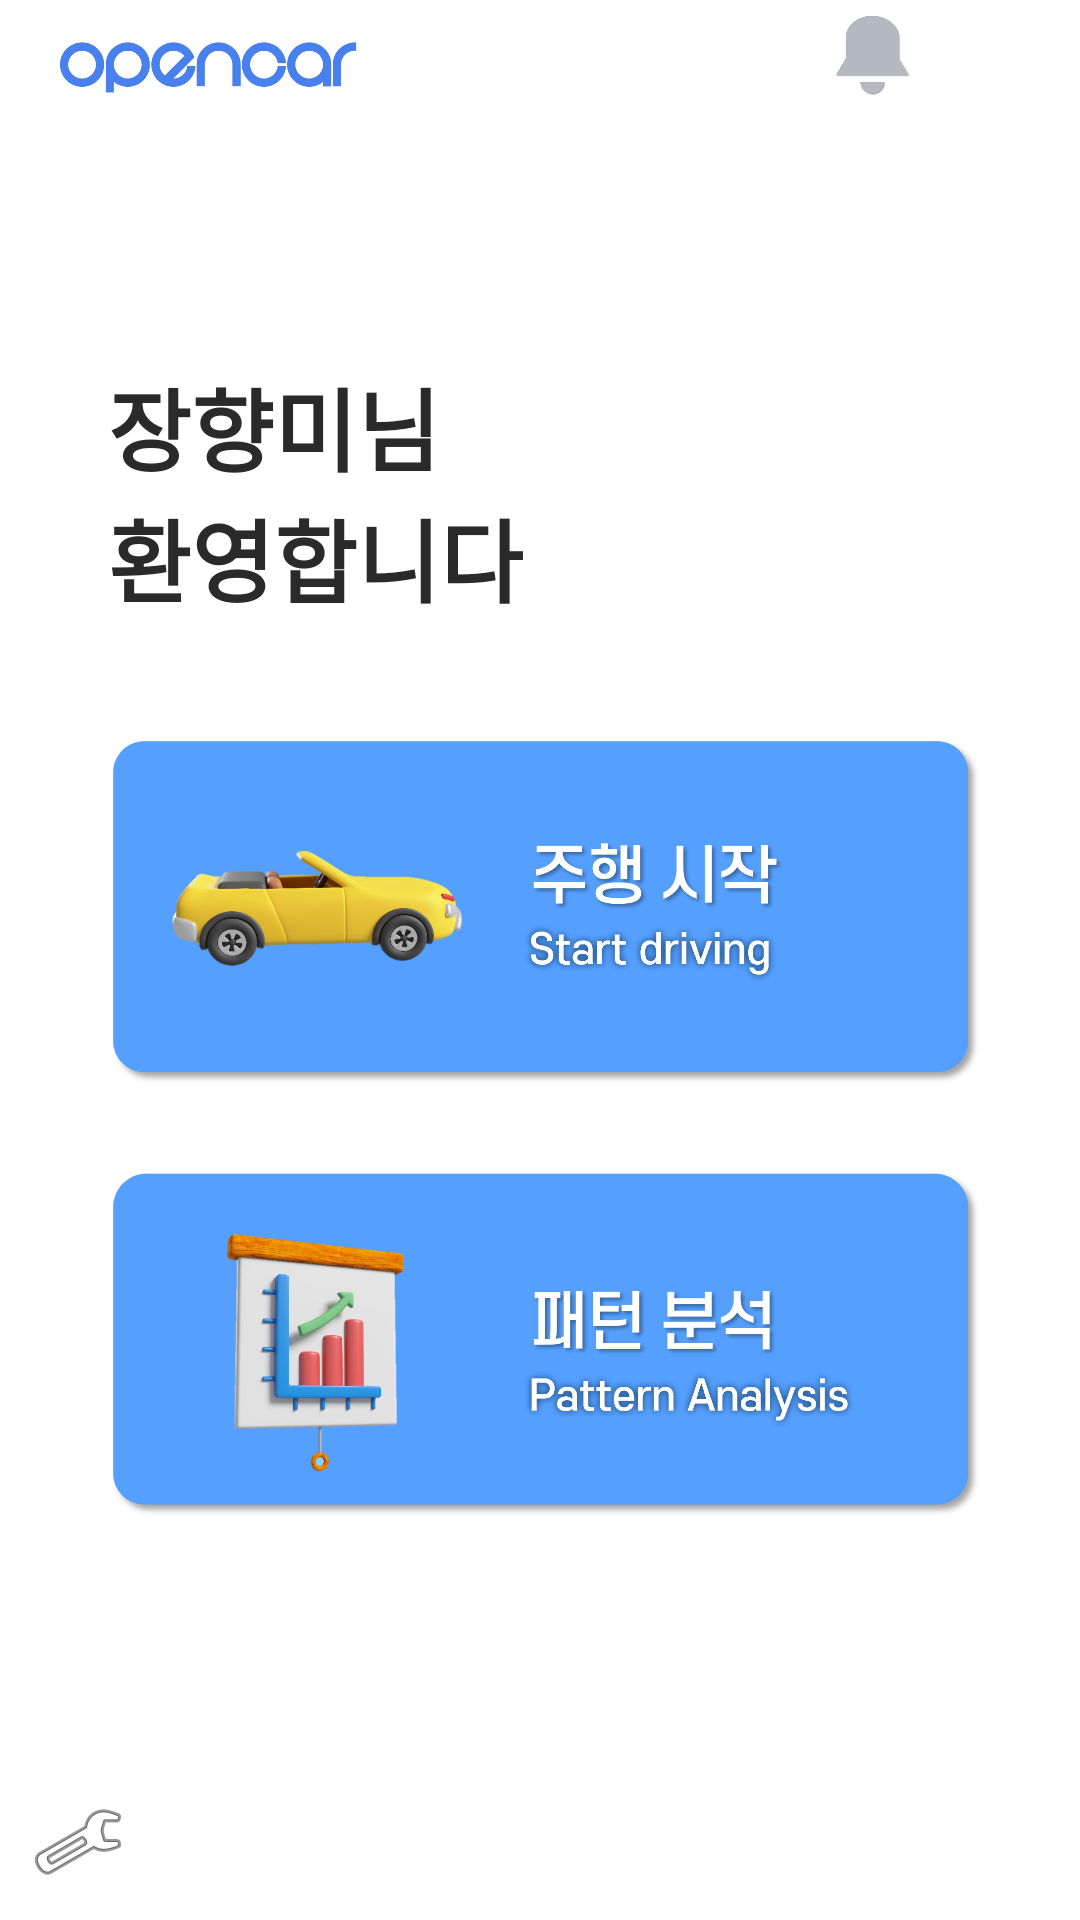

Android layout source for this screen:
<!-- AndroidManifest.xml: application theme Theme.OpenCar -->
<!-- res/layout/activity_main.xml -->
<?xml version="1.0" encoding="utf-8"?>
<androidx.constraintlayout.widget.ConstraintLayout xmlns:android="http://schemas.android.com/apk/res/android"
    xmlns:app="http://schemas.android.com/apk/res-auto"
    xmlns:tools="http://schemas.android.com/tools"
    android:layout_width="match_parent"
    android:layout_height="match_parent"
    tools:context=".MainActivity">

    <TextView
        android:id="@+id/tv_con"
        android:layout_width="wrap_content"
        android:layout_height="wrap_content"
        android:fontFamily="@font/scdream6"
        android:text="환영합니다"
        android:textAlignment="center"
        android:textColor="#2B2A2A"
        android:textSize="30sp"
        android:textStyle="bold"
        app:layout_constraintEnd_toEndOf="@+id/tv_user"
        app:layout_constraintHorizontal_bias="0.0"
        app:layout_constraintStart_toStartOf="@+id/tv_user"
        app:layout_constraintTop_toBottomOf="@+id/tv_user" />

    <TextView
        android:id="@+id/tv_user"
        android:layout_width="wrap_content"
        android:layout_height="wrap_content"
        android:layout_marginTop="88dp"
        android:fontFamily="@font/scdream6"
        android:text="장향미님"
        android:textAlignment="center"
        android:textColor="#2B2A2A"
        android:textSize="30sp"
        android:textStyle="bold"
        app:layout_constraintEnd_toStartOf="@+id/guideline4"
        app:layout_constraintHorizontal_bias="0.0"
        app:layout_constraintStart_toStartOf="@+id/guideline5"
        app:layout_constraintTop_toTopOf="@+id/guideline6" />

    <ImageView
        android:id="@+id/img_bell"
        android:layout_width="34dp"
        android:layout_height="0dp"
        android:layout_marginTop="5dp"
        app:layout_constraintBottom_toTopOf="@+id/guideline6"
        app:layout_constraintEnd_toStartOf="@+id/img_logout"
        app:layout_constraintHorizontal_bias="1.0"
        app:layout_constraintStart_toEndOf="@+id/imageView5"
        app:layout_constraintTop_toTopOf="parent"
        app:layout_constraintVertical_bias="1.0"
        app:srcCompat="@drawable/alarm" />

    <ImageView
        android:id="@+id/img_logout"
        android:layout_width="40dp"
        android:layout_height="0dp"
        android:layout_marginTop="5dp"
        app:layout_constraintBottom_toTopOf="@+id/guideline6"
        app:layout_constraintEnd_toEndOf="parent"
        app:layout_constraintHorizontal_bias="0.963"
        app:layout_constraintStart_toStartOf="parent"
        app:layout_constraintTop_toTopOf="parent"
        app:srcCompat="@drawable/logout" />

    <ImageView
        android:id="@+id/iv_pattern"
        android:layout_width="0dp"
        android:layout_height="160sp"
        app:layout_constraintBottom_toTopOf="@+id/guideline2"
        app:layout_constraintEnd_toStartOf="@+id/guideline4"
        app:layout_constraintHorizontal_bias="1.0"
        app:layout_constraintStart_toStartOf="@+id/guideline5"
        app:layout_constraintTop_toTopOf="@+id/guideline8"
        app:srcCompat="@drawable/pattern" />

    <ImageView
        android:id="@+id/iv_start"
        android:layout_width="0dp"
        android:layout_height="153dp"
        android:layout_marginTop="12dp"
        app:layout_constraintBottom_toTopOf="@+id/guideline3"
        app:layout_constraintEnd_toStartOf="@+id/guideline4"
        app:layout_constraintHorizontal_bias="1.0"
        app:layout_constraintStart_toStartOf="@+id/guideline5"
        app:layout_constraintTop_toTopOf="@+id/guideline"
        app:srcCompat="@drawable/startbtn" />

    <androidx.constraintlayout.widget.Guideline
        android:id="@+id/guideline"
        android:layout_width="wrap_content"
        android:layout_height="wrap_content"
        android:orientation="horizontal"
        app:layout_constraintGuide_percent="0.35" />

    <androidx.constraintlayout.widget.Guideline
        android:id="@+id/guideline2"
        android:layout_width="wrap_content"
        android:layout_height="wrap_content"
        android:orientation="horizontal"
        app:layout_constraintGuide_percent="0.8" />

    <androidx.constraintlayout.widget.Guideline
        android:id="@+id/guideline3"
        android:layout_width="wrap_content"
        android:layout_height="wrap_content"
        android:orientation="horizontal"
        app:layout_constraintGuide_percent="0.58" />

    <androidx.constraintlayout.widget.Guideline
        android:id="@+id/guideline4"
        android:layout_width="wrap_content"
        android:layout_height="wrap_content"
        android:orientation="vertical"
        app:layout_constraintGuide_percent="0.90997565" />

    <androidx.constraintlayout.widget.Guideline
        android:id="@+id/guideline5"
        android:layout_width="wrap_content"
        android:layout_height="wrap_content"
        android:orientation="vertical"
        app:layout_constraintGuide_percent="0.1" />

    <androidx.constraintlayout.widget.Guideline
        android:id="@+id/guideline6"
        android:layout_width="wrap_content"
        android:layout_height="wrap_content"
        android:orientation="horizontal"
        app:layout_constraintGuide_percent="0.05" />

    <ImageView
        android:id="@+id/iv_manage"
        android:layout_width="wrap_content"
        android:layout_height="wrap_content"
        android:layout_margin="10dp"
        app:layout_constraintBottom_toBottomOf="parent"
        app:layout_constraintEnd_toStartOf="@+id/guideline5"
        app:layout_constraintHorizontal_bias="0.0"
        app:layout_constraintStart_toStartOf="parent"
        app:layout_constraintTop_toTopOf="@+id/guideline7"
        app:layout_constraintVertical_bias="1.0"
        app:srcCompat="@android:drawable/ic_menu_manage" />

    <androidx.constraintlayout.widget.Guideline
        android:id="@+id/guideline7"
        android:layout_width="wrap_content"
        android:layout_height="wrap_content"
        android:orientation="horizontal"
        app:layout_constraintGuide_percent="0.94" />

    <ImageView
        android:id="@+id/imageView5"
        android:layout_width="100dp"
        android:layout_height="40dp"
        android:layout_marginStart="20dp"
        app:layout_constraintStart_toStartOf="parent"
        app:layout_constraintTop_toTopOf="parent"
        app:srcCompat="@drawable/open_car_logo" />

    <androidx.constraintlayout.widget.Guideline
        android:id="@+id/guideline8"
        android:layout_width="wrap_content"
        android:layout_height="wrap_content"
        android:orientation="horizontal"
        app:layout_constraintGuide_percent="0.6" />

</androidx.constraintlayout.widget.ConstraintLayout>
<!-- resources referenced by this layout -->
<resources>
  <!-- drawable alarm: png bitmap (drawable, 18387 bytes) -->
  <!-- drawable open_car_logo: png bitmap (drawable, 7227 bytes) -->
  <!-- drawable pattern: png bitmap (drawable, 277757 bytes) -->
  <!-- drawable startbtn: png bitmap (drawable, 238422 bytes) -->
  <style name="Theme.OpenCar" parent="Theme.MaterialComponents.DayNight.NoActionBar">
          
          <item name="colorPrimary">#D0DFFC</item>
          <item name="colorPrimaryVariant">@color/purple_700</item>
          <item name="colorOnPrimary">@color/white</item>
          
          <item name="colorSecondary">@color/teal_200</item>
          <item name="colorSecondaryVariant">@color/teal_700</item>
          <item name="colorOnSecondary">@color/black</item>
          
          <item name="android:statusBarColor">@color/white</item>
          <item name="android:windowLightStatusBar">true</item>
          
      </style>
  <!-- not gathered from this repository: default colours our renderer supplied (Android Studio template values) -->
  <color name="purple_700">#FF3700B3</color>
  <color name="teal_200">#FF03DAC5</color>
  <color name="teal_700">#FF018786</color>
  <color name="black">#FF000000</color>
  <color name="white">#FFFFFFFF</color>
</resources>
